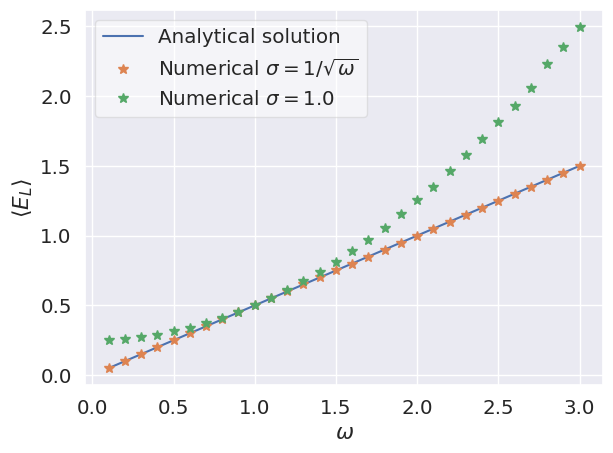
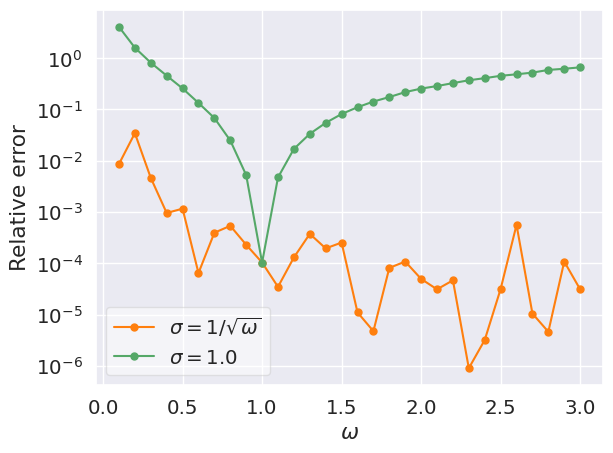

The matplotlib source for these figures, in order:
import numpy as np
import matplotlib.pyplot as plt
import seaborn as sns
sns.set_theme(font_scale=1.3, rc={'legend.facecolor': 'White', 'legend.framealpha': 0.5, 'lines.markersize':5})

fz = 14
#std vekter = 0.1
#conv = 10^-3

omegas = np.array([0.1,0.2,0.3,0.4,0.5,0.6,0.7,0.8,0.9,1.0,1.1,1.2,1.3,1.4,1.5,1.6,1.7,1.8,1.9,2.0,2.1,2.2,2.3,2.4,2.5,2.6,2.7,2.8,2.9,3.0])
analytical = omegas/2

energies_anasig = np.array([0.0504311505850437,0.103450555429314,0.150695409594281,0.200191463232913,0.250290530897608,0.299980668207348,0.350138040650666,0.400214933818619,0.450103340910881,0.500051696974224,0.550019064943937,0.599922039711554,0.650243163068026,0.700136514823112,0.750190186636847,0.800008802552174,0.849995975994293,0.899926895997044,0.949897380777095,0.999950473537914,1.04996744442788,1.09994883775279,1.15000103267144,1.1999961782411,1.24996061163836 ,1.29927046293778 ,1.34998589553193,1.39999355111919,1.4498435158713,1.50004652786108])

energies_noanasig = np.array([0.254471399107738,0.26041768811502 ,0.272792008499217,0.291349672638832,0.31431546131787 ,0.340269601477183,0.373857118759387,0.409937408095608,0.452360964511717,0.499948534311143,0.552593863511945,0.610194963879811,0.6717607140595,0.738377700976957,0.811170895867028,0.888528315807943,0.971393396613974,1.05730944266038 ,1.15724857534042 ,1.25565378146653 ,1.35091158387586 ,1.45935459435315 ,1.57699272656817 ,1.68989166723952 ,1.81713265862859 ,1.93155282674913 ,2.05734911801872 ,2.22723383718099,2.35309094242096 ,2.49564146698901])


rel_diff_ana = np.abs((analytical-energies_anasig)/analytical)
rel_diff_noana = np.abs((analytical-energies_noanasig)/analytical)

plt.figure(1)
plt.plot(omegas, analytical, label="Analytical solution")
plt.plot(omegas,energies_anasig,"*", ms=7, label="Numerical $\sigma = 1/\sqrt{\omega}$")
plt.plot(omegas, energies_noanasig,"*", ms=7, label="Numerical $\sigma = 1.0$")
#plt.title("$E_L$ vs. HO-frequency (1 particle, 1D)",fontsize = fz)
plt.xlabel("$\omega$")
plt.ylabel(r"$\langle E_L \rangle $")
plt.legend()
plt.tight_layout()
plt.savefig("sigma_vs_EL.pdf")

plt.figure(2)
plt.semilogy(omegas, rel_diff_ana, '-o', color="tab:orange", label = "$\sigma = 1/\sqrt{\omega}$")
plt.semilogy(omegas, rel_diff_noana, '-o', color="g", label = "$\sigma = 1.0$")
plt.xlabel("$\omega$")
plt.ylabel("Relative error")
plt.legend()
plt.tight_layout()
plt.savefig("sigma_vs_EL_rel_error.pdf")

# plt.figure(3)
# # plt.title("Relative error in numerical solution")
# plt.plot(omegas, rel_diff_ana, label = "$\sigma = 1/\sqrt{\omega}$")
# plt.plot(omegas, rel_diff_noana, label = "$\sigma = 1.0$")
# plt.xlabel("$\omega$")
# plt.ylabel("Relative error")
# plt.legend()
# plt.tight_layout()

plt.show()
